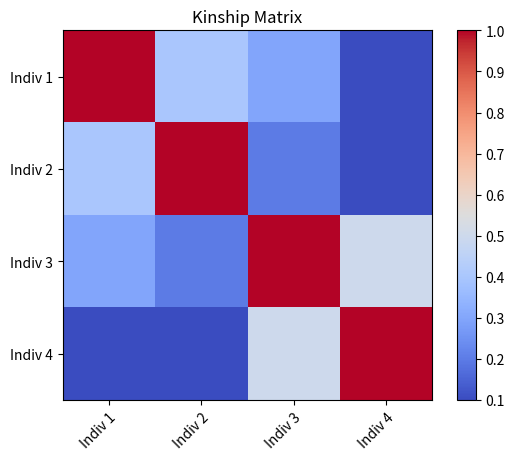
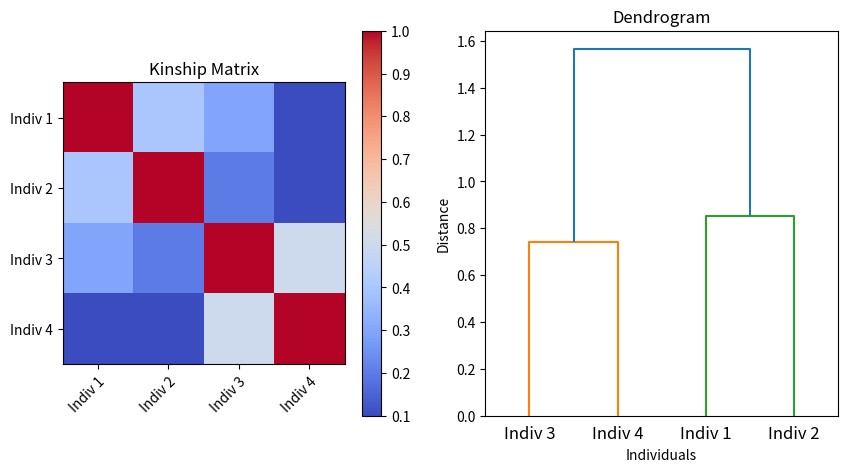
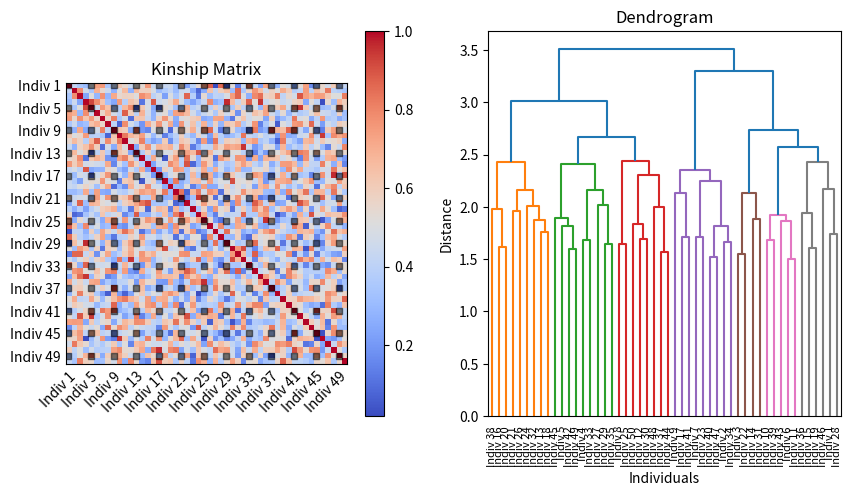

Write the Python code that produced these figures, in order.
import numpy as np
import matplotlib.pyplot as plt

# Kinship matrix
kinship = np.array([[1.0, 0.4, 0.3, 0.1],
                    [0.4, 1.0, 0.2, 0.1],
                    [0.3, 0.2, 1.0, 0.5],
                    [0.1, 0.1, 0.5, 1.0]])

# Plot the kinship matrix
fig, ax = plt.subplots()
im = ax.imshow(kinship, cmap='coolwarm')

# Set the x and y tick labels
ax.set_xticks(np.arange(len(kinship)))
ax.set_yticks(np.arange(len(kinship)))
ax.set_xticklabels(["Indiv 1", "Indiv 2", "Indiv 3", "Indiv 4"])
ax.set_yticklabels(["Indiv 1", "Indiv 2", "Indiv 3", "Indiv 4"])

# Rotate the tick labels and set their alignment
plt.setp(ax.get_xticklabels(), rotation=45, ha="right", rotation_mode="anchor")

# Set the title and colorbar
ax.set_title("Kinship Matrix")
fig.colorbar(im)

# Show the plot
plt.show()
#
#
import numpy as np
import matplotlib.pyplot as plt
from scipy.cluster import hierarchy

# Kinship matrix
kinship = np.array([[1.0, 0.4, 0.3, 0.1],
                    [0.4, 1.0, 0.2, 0.1],
                    [0.3, 0.2, 1.0, 0.5],
                    [0.1, 0.1, 0.5, 1.0],])

# Compute linkage matrix
linkage_matrix = hierarchy.linkage(kinship, method='ward')

# Plot the kinship matrix and dendrogram
fig, (ax1, ax2) = plt.subplots(1, 2, figsize=(10, 5))
im = ax1.imshow(kinship, cmap='coolwarm')

# Set the x and y tick labels
ax1.set_xticks(np.arange(len(kinship)))
ax1.set_yticks(np.arange(len(kinship)))
ax1.set_xticklabels(["Indiv 1", "Indiv 2", "Indiv 3", "Indiv 4"])
ax1.set_yticklabels(["Indiv 1", "Indiv 2", "Indiv 3", "Indiv 4"])

# Rotate the tick labels and set their alignment
plt.setp(ax1.get_xticklabels(), rotation=45, ha="right", rotation_mode="anchor")

# Set the title and colorbar
ax1.set_title("Kinship Matrix")
fig.colorbar(im, ax=ax1)

# Plot the dendrogram
hierarchy.dendrogram(linkage_matrix, ax=ax2, labels=["Indiv 1", "Indiv 2", "Indiv 3", "Indiv 4"])

# Set the title and labels
ax2.set_title("Dendrogram")
ax2.set_xlabel("Individuals")
ax2.set_ylabel("Distance")

# Show the plot
plt.show()
#
#
import numpy as np
import matplotlib.pyplot as plt
from scipy.cluster import hierarchy

# Generate kinship data
kinship = np.random.uniform(low=0.0, high=1.0, size=(50, 50))
kinship = (kinship + kinship.T) / 2.0  # Ensure symmetric matrix
np.fill_diagonal(kinship, 1.0)  # Ensure diagonal is 1.0

# Compute linkage matrix
linkage_matrix = hierarchy.linkage(kinship, method='ward')

# Plot the kinship matrix and dendrogram
fig, (ax1, ax2) = plt.subplots(1, 2, figsize=(10, 5))
im = ax1.imshow(kinship, cmap='coolwarm')

# Set the x and y tick labels and markers
xticks = np.arange(0, 50, 4)
yticks = np.arange(0, 50, 4)
markersize = 20
ax1.set_xticks(xticks)
ax1.set_yticks(yticks)
ax1.set_xticklabels([f"Indiv {i+1}" for i in xticks])
ax1.set_yticklabels([f"Indiv {i+1}" for i in yticks])
ax1.tick_params(axis='both', which='both', length=0)  # Hide tick marks
ax1.scatter(x=np.repeat(xticks, len(yticks)), y=np.tile(yticks, len(xticks)),
            marker='s', s=markersize, color='black', alpha=0.5)

# Rotate the x tick labels and set their alignment
plt.setp(ax1.get_xticklabels(), rotation=45, ha="right", rotation_mode="anchor")

# Set the title and colorbar
ax1.set_title("Kinship Matrix")
fig.colorbar(im, ax=ax1)

# Plot the dendrogram
hierarchy.dendrogram(linkage_matrix, ax=ax2, labels=[f"Indiv {i+1}" for i in range(50)])

# Set the title and labels
ax2.set_title("Dendrogram")
ax2.set_xlabel("Individuals")
ax2.set_ylabel("Distance")

# Show the plot
plt.show()


